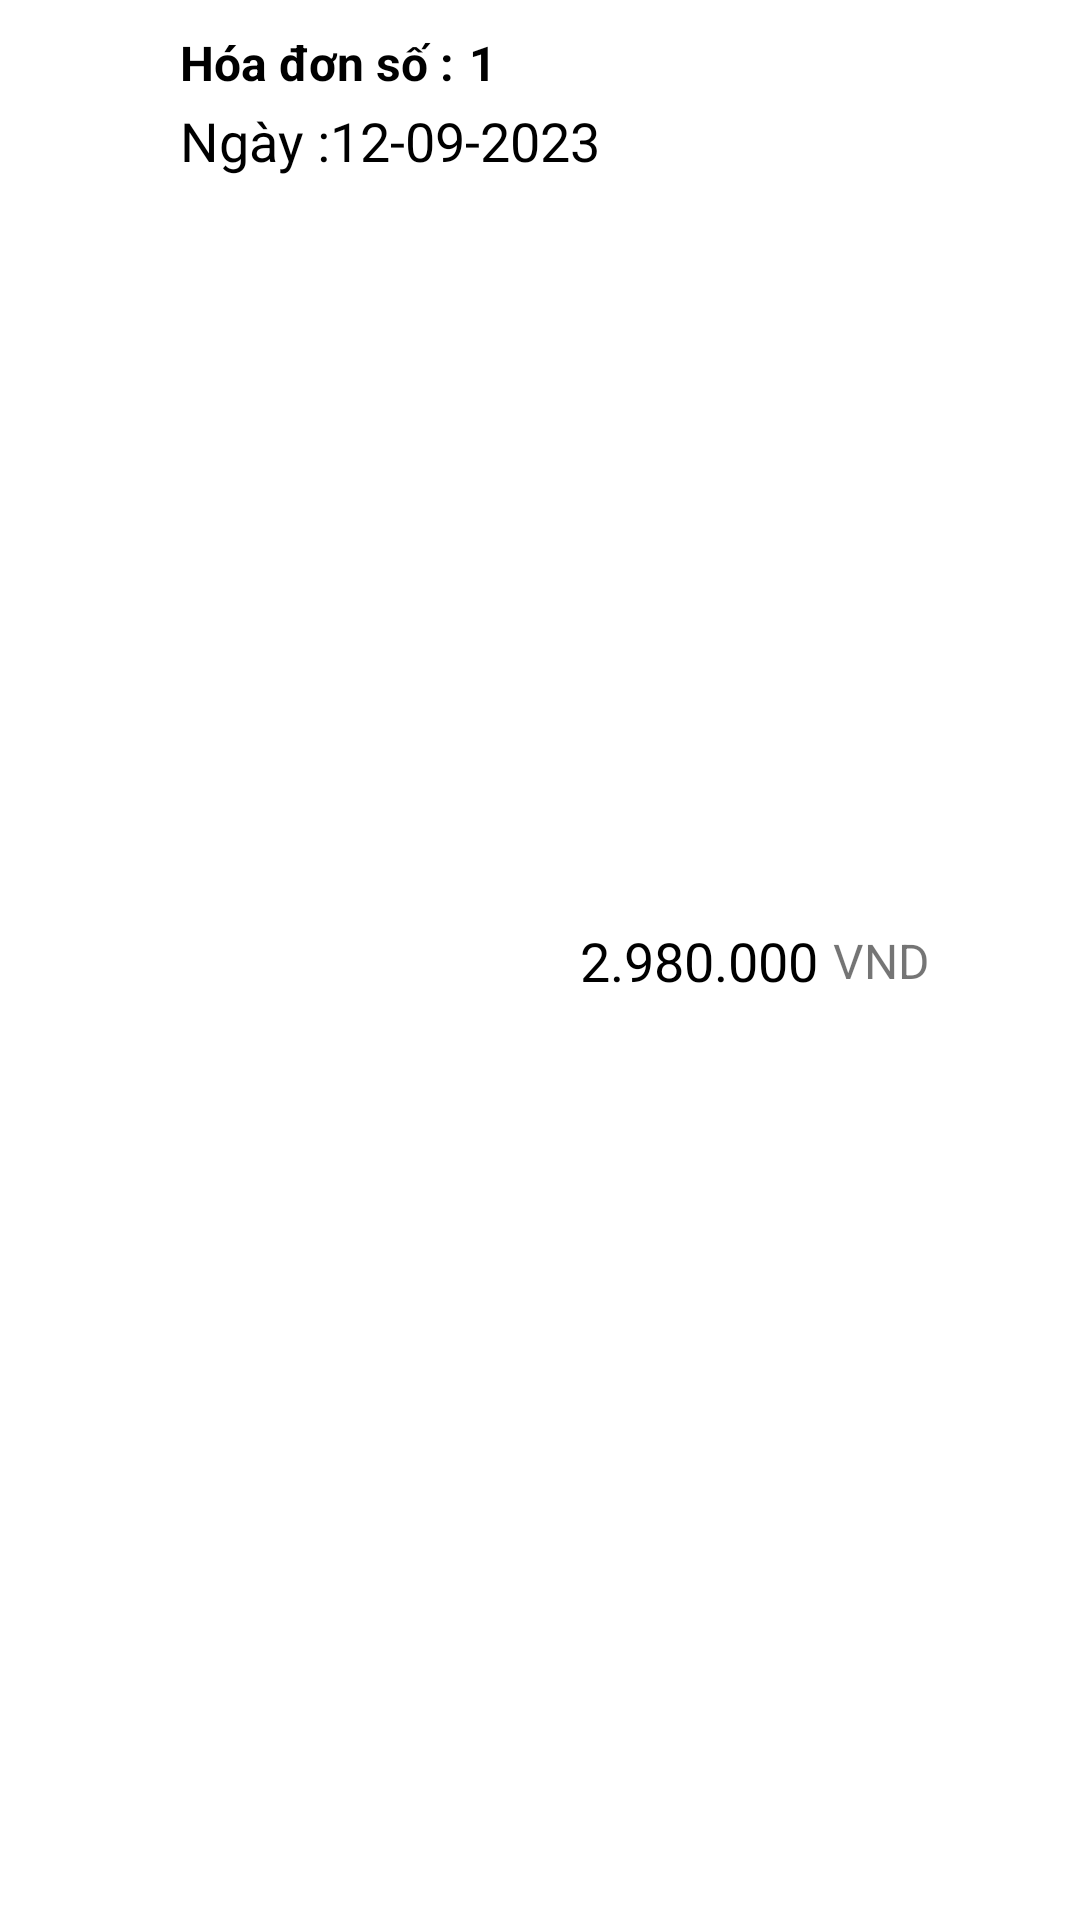

Write the Android layout XML for this screen, with the resource values it uses.
<!-- AndroidManifest.xml: application theme Theme.OrderFood -->
<!-- res/layout/cs_bill_item.xml -->
<?xml version="1.0" encoding="utf-8"?>
<androidx.constraintlayout.widget.ConstraintLayout xmlns:android="http://schemas.android.com/apk/res/android"
    xmlns:app="http://schemas.android.com/apk/res-auto"
    android:layout_width="match_parent"
    android:layout_height="70dp"
    android:layout_marginTop="10dp"
    android:background="@color/white"
    android:id="@+id/layout_item_hd">

    <ImageView
        android:id="@+id/imageView18"
        android:layout_width="50dp"
        android:layout_height="50dp"
        android:src="@drawable/shopping_bag"
        app:layout_constraintBottom_toBottomOf="parent"
        app:layout_constraintStart_toStartOf="parent"
        app:layout_constraintTop_toTopOf="parent" />

    <TextView
        android:id="@+id/textView16"
        android:layout_width="wrap_content"
        android:layout_height="wrap_content"
        android:layout_marginStart="10dp"
        android:layout_marginTop="10dp"
        android:text="Hóa đơn số :"
        android:textColor="@color/black"
        android:textSize="16sp"
        android:textStyle="bold"
        app:layout_constraintStart_toEndOf="@+id/imageView18"
        app:layout_constraintTop_toTopOf="parent" />

    <TextView
        android:id="@+id/tv_sohd"
        android:layout_width="wrap_content"
        android:layout_height="wrap_content"
        android:layout_marginStart="5dp"
        android:layout_marginTop="10dp"
        android:text="1"
        android:textColor="@color/black"
        android:textSize="16sp"
        android:textStyle="bold"
        app:layout_constraintStart_toEndOf="@+id/textView16"
        app:layout_constraintTop_toTopOf="parent" />

    <TextView
        android:id="@+id/textView19"
        android:layout_width="wrap_content"
        android:layout_height="wrap_content"
        android:layout_marginStart="10dp"
        android:layout_marginTop="3dp"
        android:text="Ngày :"
        android:textColor="@color/black"
        android:textSize="18sp"
        app:layout_constraintStart_toEndOf="@+id/imageView18"
        app:layout_constraintTop_toBottomOf="@+id/textView16" />

    <TextView
        android:id="@+id/tv_ngay_hd"
        android:layout_width="wrap_content"
        android:layout_height="wrap_content"
        android:layout_marginTop="3dp"
        android:text="12-09-2023"
        android:textColor="@color/black"
        android:textSize="18sp"
        app:layout_constraintStart_toEndOf="@+id/textView19"
        app:layout_constraintTop_toBottomOf="@+id/tv_sohd" />

    <TextView
        android:id="@+id/tv_tong_tien"
        android:layout_width="wrap_content"
        android:layout_height="wrap_content"
        android:text="2.980.000"
        android:textColor="@color/black"
        android:textSize="18sp"
        android:layout_marginEnd="5dp"
        app:layout_constraintBottom_toBottomOf="parent"
        app:layout_constraintEnd_toStartOf="@+id/textView21"
        app:layout_constraintTop_toTopOf="parent" />

    <TextView
        android:id="@+id/textView21"
        android:layout_width="wrap_content"
        android:layout_height="wrap_content"
        android:text="VND"
        android:textSize="16sp"
        app:layout_constraintBottom_toBottomOf="parent"
        app:layout_constraintEnd_toStartOf="@+id/constraintLayout8"
        app:layout_constraintTop_toTopOf="parent" />

    <androidx.constraintlayout.widget.ConstraintLayout
        android:id="@+id/constraintLayout8"
        android:layout_width="50dp"
        android:layout_height="70dp"
        app:layout_constraintBottom_toBottomOf="parent"
        app:layout_constraintEnd_toEndOf="parent"
        app:layout_constraintTop_toTopOf="parent">

        <ImageView
            android:layout_width="30dp"
            android:layout_height="50dp"
            android:src="@drawable/arrow_right"
            app:layout_constraintBottom_toBottomOf="parent"
            app:layout_constraintEnd_toEndOf="parent"
            app:layout_constraintStart_toStartOf="parent"
            app:layout_constraintTop_toTopOf="parent" />

    </androidx.constraintlayout.widget.ConstraintLayout>

</androidx.constraintlayout.widget.ConstraintLayout>
<!-- resources referenced by this layout -->
<resources>
  <color name="black">#FF000000</color>
  <color name="white">#FFFFFFFF</color>
  <style name="Theme.OrderFood" parent="Theme.MaterialComponents.DayNight.NoActionBar">
          
          <item name="android:windowFullscreen">true</item>
          <item name="colorPrimary">#ff5800</item>
          <item name="colorPrimaryVariant">@color/purple_700</item>
          <item name="colorOnPrimary">@color/white</item>
          
          <item name="colorSecondary">@color/teal_200</item>
          <item name="colorSecondaryVariant">@color/teal_700</item>
          <item name="colorOnSecondary">@color/black</item>
          
          <item name="android:statusBarColor" tools:targetApi="l">?attr/colorPrimaryVariant</item>
          
      </style>
  <color name="purple_700">#FF3700B3</color>
  <color name="teal_200">#FF03DAC5</color>
  <color name="teal_700">#FF018786</color>
</resources>
